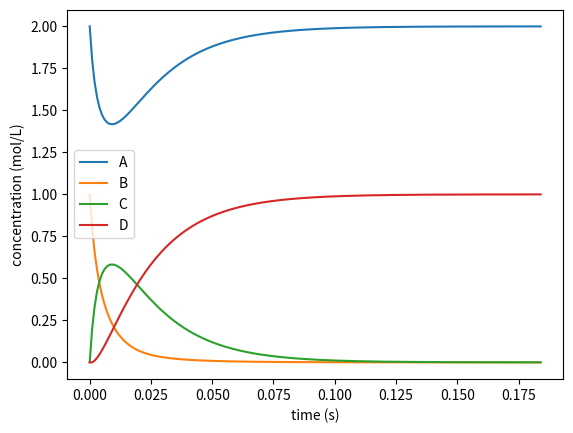

Recreate this plot in Python.
import matplotlib.pyplot as plt 
#def rate constant k and initial concentration
k1f = 100
k1r = 10
k2 = 50
A = 2
B = 1
C = 0
D = 0
#def time slot
time = 0
time_slot = 1e-3
#Crate lists
A_list = [A]
B_list = [B]
C_list = [C]
D_list = [D]
time_list = [time]
#Begin compute and mark the following points
loop = True
while loop:
    time = time + time_slot
    print("current reaction time:", time)
    # compute slope
    slopeA = -k1f * A * B + k1r * C + k2 * C
    slopeB = -k1f * A * B + k1r * C
    slopeC = k1f * A * B -k1r * C - k2 * C
    slopeD = k2 * C
    # compute concentration
    A = A + slopeA * time_slot
    B = B + slopeB * time_slot
    C = C + slopeC * time_slot
    D = D + slopeD * time_slot
    # add to lists
    A_list += [A]
    B_list += [B]
    C_list += [C]
    D_list += [D]
    time_list += [time]
    # test if reaches convergence
    if slopeA >= 1e-2 or slopeA<= -1e-2:
        loop  =True
    else:
        loop = False
#fig info
plt.plot(time_list, A_list, label = "A")
plt.plot(time_list, B_list, label = "B")
plt.plot(time_list, C_list, label = "C")
plt.plot(time_list, D_list, label = "D")
plt.legend(['A', 'B', 'C', 'D'])
plt.ylabel("concentration (mol/L)")
plt.xlabel("time (s)")
plt.savefig('reaction sim 2.png')
plt.show()
